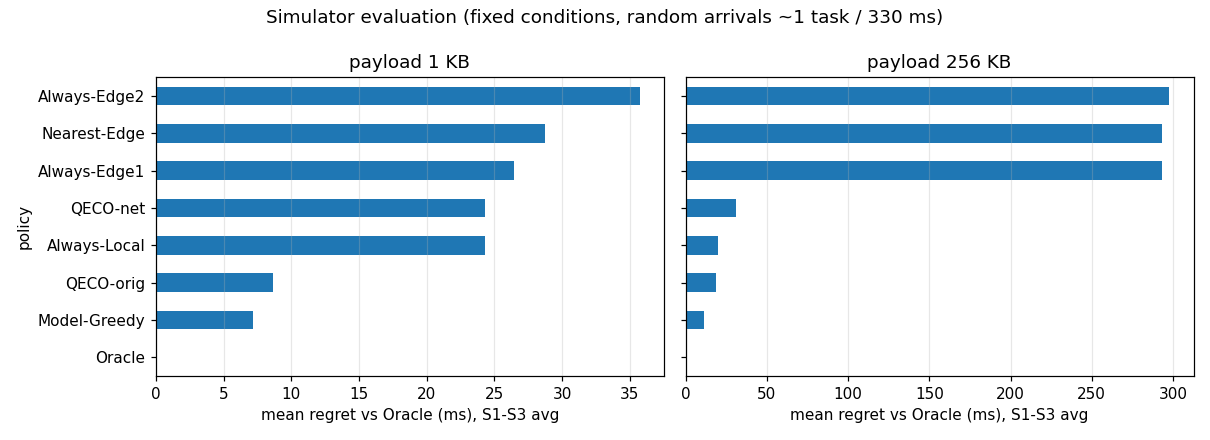

Values plotted in this chart, from the file beside it:
scenario, condition, payload_kb, policy, tct_p50, tct_p95, tct_mean, regret_mean, share_local, share_e1, share_e2
S1, RTT 10, 1.0, Always-Local, 107.0, 238.5, 129, 51.86, 1.0, 0.0, 0.0
S1, RTT 10, 1.0, Always-Edge1, 78.6, 78.6, 78.6, 1.45, 0.0, 1.0, 0.0
S1, RTT 10, 1.0, Always-Edge2, 78.6, 78.6, 78.6, 1.45, 0.0, 0.0, 1.0
S1, RTT 10, 1.0, Nearest-Edge, 78.6, 78.6, 78.6, 1.45, 0.0, 1.0, 0.0
S1, RTT 10, 1.0, Model-Greedy, 78.6, 78.6, 78.6, 1.45, 0.0, 1.0, 0.0
S1, RTT 10, 1.0, QECO-orig, 107.0, 213.5, 118.1, 40.91, 0.96, 0.04, 0.0
S1, RTT 10, 1.0, QECO-net, 87.0, 120.0, 93.25, 16.1, 0.81, 0.19, 0.0
S1, RTT 10, 1.0, Oracle, 78.6, 78.6, 77.15, 0.0, 0.23, 0.77, 0.0
S1, RTT 30, 1.0, Always-Local, 107.0, 238.5, 129, 37.76, 1.0, 0.0, 0.0
S1, RTT 30, 1.0, Always-Edge1, 98.6, 98.6, 98.6, 7.35, 0.0, 1.0, 0.0
S1, RTT 30, 1.0, Always-Edge2, 98.6, 98.6, 98.6, 7.35, 0.0, 0.0, 1.0
S1, RTT 30, 1.0, Nearest-Edge, 98.6, 98.6, 98.6, 7.35, 0.0, 1.0, 0.0
S1, RTT 30, 1.0, Model-Greedy, 98.6, 98.6, 98.6, 7.35, 0.0, 1.0, 0.0
S1, RTT 30, 1.0, QECO-orig, 107.0, 213.5, 118.9, 27.69, 0.96, 0.04, 0.0
S1, RTT 30, 1.0, QECO-net, 98.6, 120.0, 96.99, 5.74, 0.81, 0.19, 0.0
S1, RTT 30, 1.0, Oracle, 98.6, 98.6, 91.25, 0.0, 0.44, 0.56, 0.0
S1, RTT 55, 1.0, Always-Local, 107.0, 238.5, 129, 25.9, 1.0, 0.0, 0.0
S1, RTT 55, 1.0, Always-Edge1, 123.1, 123.1, 123.1, 19.99, 0.0, 1.0, 0.0
S1, RTT 55, 1.0, Always-Edge2, 123.1, 123.1, 123.1, 19.99, 0.0, 0.0, 1.0
S1, RTT 55, 1.0, Nearest-Edge, 123.1, 123.1, 123.1, 19.99, 0.0, 1.0, 0.0
S1, RTT 55, 1.0, Model-Greedy, 123.1, 123.1, 123.1, 19.99, 0.0, 1.0, 0.0
S1, RTT 55, 1.0, QECO-orig, 107.0, 213.5, 120, 16.91, 0.96, 0.04, 0.0
S1, RTT 55, 1.0, QECO-net, 107.0, 123.1, 102.4, -0.69, 0.82, 0.18, 0.0
S1, RTT 55, 1.0, Oracle, 107.0, 123.1, 103.1, 0.0, 0.7, 0.3, 0.0
S1, RTT 105, 1.0, Always-Local, 107.0, 238.5, 129, 11.85, 1.0, 0.0, 0.0
S1, RTT 105, 1.0, Always-Edge1, 173.1, 173.1, 173.1, 55.94, 0.0, 1.0, 0.0
S1, RTT 105, 1.0, Always-Edge2, 173.1, 173.1, 173.1, 55.94, 0.0, 0.0, 1.0
S1, RTT 105, 1.0, Nearest-Edge, 173.1, 173.1, 173.1, 55.94, 0.0, 1.0, 0.0
S1, RTT 105, 1.0, Model-Greedy, 107.0, 238.5, 129, 11.85, 1.0, 0.0, 0.0
S1, RTT 105, 1.0, QECO-orig, 107.0, 213.5, 122.2, 5.06, 0.96, 0.04, 0.0
S1, RTT 105, 1.0, QECO-net, 107.0, 173.1, 112.6, -4.53, 0.84, 0.16, 0.0
S1, RTT 105, 1.0, Oracle, 107.0, 173.1, 117.2, 0.0, 0.75, 0.25, 0.0
S1, RTT 205, 1.0, Always-Local, 107.0, 238.5, 129, 1.04, 1.0, 0.0, 0.0
S1, RTT 205, 1.0, Always-Edge1, 273.1, 273.1, 273.1, 145.1, 0.0, 1.0, 0.0
S1, RTT 205, 1.0, Always-Edge2, 273.1, 273.1, 273.1, 145.1, 0.0, 0.0, 1.0
S1, RTT 205, 1.0, Nearest-Edge, 273.1, 273.1, 273.1, 145.1, 0.0, 1.0, 0.0
S1, RTT 205, 1.0, Model-Greedy, 107.0, 238.5, 129, 1.04, 1.0, 0.0, 0.0
S1, RTT 205, 1.0, QECO-orig, 107.0, 253.5, 126.6, -1.36, 0.96, 0.04, 0.0
S1, RTT 205, 1.0, QECO-net, 107.0, 238.5, 129, 1.04, 1.0, 0.0, 0.0
S1, RTT 205, 1.0, Oracle, 107.0, 238.5, 128, 0.0, 0.97, 0.03, 0.0
S2, BW 100, 1.0, Always-Local, 107.0, 238.5, 129, 51.86, 1.0, 0.0, 0.0
S2, BW 100, 1.0, Always-Edge1, 78.6, 78.6, 78.6, 1.45, 0.0, 1.0, 0.0
S2, BW 100, 1.0, Always-Edge2, 78.6, 78.6, 78.6, 1.45, 0.0, 0.0, 1.0
S2, BW 100, 1.0, Nearest-Edge, 78.6, 78.6, 78.6, 1.45, 0.0, 1.0, 0.0
S2, BW 100, 1.0, Model-Greedy, 78.6, 78.6, 78.6, 1.45, 0.0, 1.0, 0.0
S2, BW 100, 1.0, QECO-orig, 107.0, 213.5, 118.1, 40.91, 0.96, 0.04, 0.0
S2, BW 100, 1.0, QECO-net, 87.0, 120.0, 93.25, 16.1, 0.81, 0.19, 0.0
S2, BW 100, 1.0, Oracle, 78.6, 78.6, 77.15, 0.0, 0.23, 0.77, 0.0
S2, BW 10, 1.0, Always-Local, 107.0, 238.5, 129, 51.86, 1.0, 0.0, 0.0
S2, BW 10, 1.0, Always-Edge1, 78.6, 78.6, 78.6, 1.45, 0.0, 1.0, 0.0
S2, BW 10, 1.0, Always-Edge2, 78.6, 78.6, 78.6, 1.45, 0.0, 0.0, 1.0
S2, BW 10, 1.0, Nearest-Edge, 78.6, 78.6, 78.6, 1.45, 0.0, 1.0, 0.0
S2, BW 10, 1.0, Model-Greedy, 78.6, 78.6, 78.6, 1.45, 0.0, 1.0, 0.0
S2, BW 10, 1.0, QECO-orig, 107.0, 213.5, 118.1, 40.91, 0.96, 0.04, 0.0
S2, BW 10, 1.0, QECO-net, 87.0, 120.0, 94.59, 17.44, 0.82, 0.18, 0.0
S2, BW 10, 1.0, Oracle, 78.6, 78.6, 77.15, 0.0, 0.23, 0.77, 0.0
S2, BW 1, 1.0, Always-Local, 107.0, 238.5, 129, 45.78, 1.0, 0.0, 0.0
S2, BW 1, 1.0, Always-Edge1, 86.6, 86.6, 86.6, 3.36, 0.0, 1.0, 0.0
S2, BW 1, 1.0, Always-Edge2, 86.6, 86.6, 86.6, 3.36, 0.0, 0.0, 1.0
S2, BW 1, 1.0, Nearest-Edge, 86.6, 86.6, 86.6, 3.36, 0.0, 1.0, 0.0
... 132 more rows
